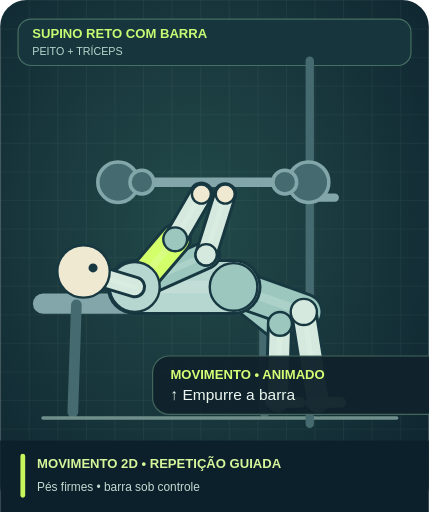
t = 0.00 s
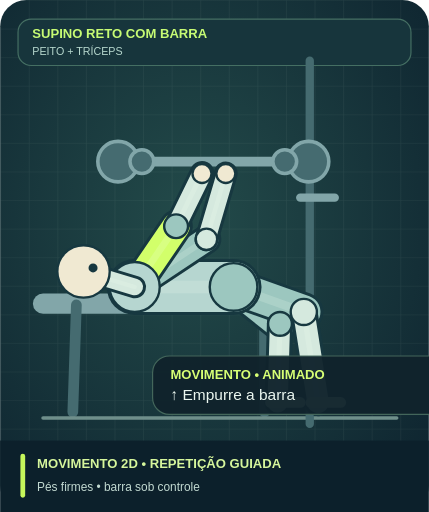
t = 0.89 s
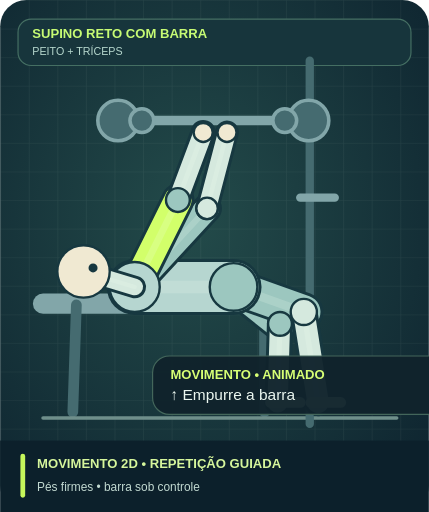
t = 1.59 s
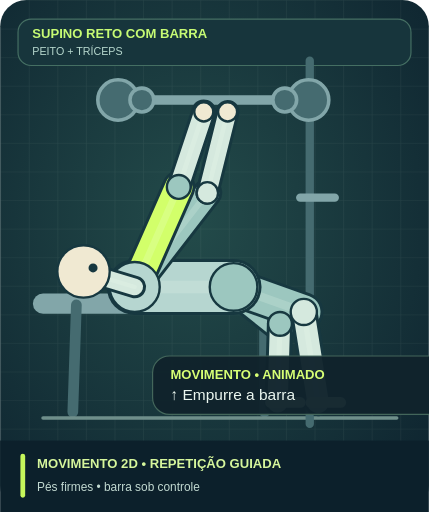
t = 2.30 s
t = 3.00 s: frame unchanged from t = 1.59 s, image omitted
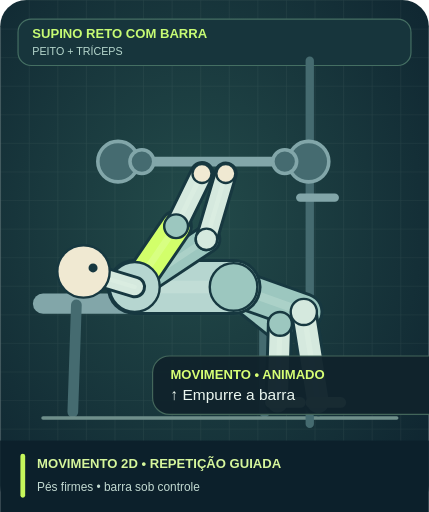
t = 3.70 s

The animated SVG that drew these frames (rendered in a browser with its animation timeline set to each time). Animation: 50 SMIL elements (animate=50); one cycle of 4.50 s, repeats indefinitely.

<svg xmlns="http://www.w3.org/2000/svg" viewBox="0 0 360 430" role="img" aria-labelledby="title desc"><title id="title">SUPINO RETO COM BARRA — MOVIMENTO 2D • REPETIÇÃO GUIADA</title><desc id="desc">Desenho educativo original. Pés firmes • barra sob controle. Não avalia postura.</desc><defs><radialGradient id="back" cx="45%" cy="43%" r="78%"><stop stop-color="#234b4a"/><stop offset="1" stop-color="#0d222e"/></radialGradient><pattern id="gr" patternUnits="userSpaceOnUse" width="24" height="24"><path d="M24 0H0V24" fill="none" stroke="#bbd4cb" stroke-opacity=".09"/></pattern></defs><rect width="360" height="430" rx="22" fill="url(#back)"/><rect width="360" height="430" rx="22" fill="url(#gr)"/><rect x="15" y="16" rx="11" width="330" height="39" fill="#17353c" stroke="#456f63"/><text x="27" y="32" fill="#c7fb74" font-size="11" font-weight="800" font-family="Arial,sans-serif">SUPINO RETO COM BARRA</text><text x="27" y="46" fill="#b7d8ce" font-size="9" font-family="Arial,sans-serif">PEITO + TRÍCEPS</text><g transform="translate(0 -2)"><line x1="36.00" y1="257.00" x2="250.00" y2="257.00" stroke="#82a6a9" stroke-width="17" stroke-linecap="round"></line><line x1="64.00" y1="258.00" x2="61.00" y2="348.00" stroke="#456b70" stroke-width="9" stroke-linecap="round"></line><line x1="222.00" y1="258.00" x2="222.00" y2="348.00" stroke="#456b70" stroke-width="9" stroke-linecap="round"></line><line x1="36.00" y1="353.00" x2="333.00" y2="353.00" stroke="#6f8f8b" stroke-width="3" stroke-linecap="round"></line><line x1="260.00" y1="53.00" x2="260.00" y2="358.00" stroke="#456b70" stroke-width="7" stroke-linecap="round"></line><line x1="252.00" y1="168.00" x2="281.00" y2="168.00" stroke="#82a6a9" stroke-width="7" stroke-linecap="round"></line><line x1="90.00" y1="155.00" x2="270.00" y2="155.00" stroke="#82a6a9" stroke-width="8" stroke-linecap="round"><animate attributeName="y1" values="155;155;86;86;155;155" keyTimes="0;0.12;0.43;0.59;0.9;1" dur="4.5s" repeatCount="indefinite"/><animate attributeName="y2" values="155;155;86;86;155;155" keyTimes="0;0.12;0.43;0.59;0.9;1" dur="4.5s" repeatCount="indefinite"/></line><circle cx="99.00" cy="155.00" r="17.00" fill="#456b70" stroke="#82a6a9" stroke-width="3"><animate attributeName="cy" values="155;155;86;86;155;155" keyTimes="0;0.12;0.43;0.59;0.9;1" dur="4.5s" repeatCount="indefinite"/></circle><circle cx="259.00" cy="155.00" r="17.00" fill="#456b70" stroke="#82a6a9" stroke-width="3"><animate attributeName="cy" values="155;155;86;86;155;155" keyTimes="0;0.12;0.43;0.59;0.9;1" dur="4.5s" repeatCount="indefinite"/></circle><circle cx="119.00" cy="155.00" r="10.00" fill="#456b70" stroke="#82a6a9" stroke-width="3"><animate attributeName="cy" values="155;155;86;86;155;155" keyTimes="0;0.12;0.43;0.59;0.9;1" dur="4.5s" repeatCount="indefinite"/></circle><circle cx="239.00" cy="155.00" r="10.00" fill="#456b70" stroke="#82a6a9" stroke-width="3"><animate attributeName="cy" values="155;155;86;86;155;155" keyTimes="0;0.12;0.43;0.59;0.9;1" dur="4.5s" repeatCount="indefinite"/></circle><line x1="196.00" y1="243.00" x2="235.00" y2="274.00" stroke="#173840" stroke-width="30" stroke-linecap="round"></line><line x1="196.00" y1="243.00" x2="235.00" y2="274.00" stroke="#9cc7bf" stroke-width="25" stroke-linecap="round"></line><line x1="196.00" y1="243.00" x2="235.00" y2="274.00" stroke="#f3fff2" stroke-width="6.25" stroke-linecap="round" opacity=".18"></line><line x1="235.00" y1="274.00" x2="233.00" y2="340.00" stroke="#173840" stroke-width="22" stroke-linecap="round"></line><line x1="235.00" y1="274.00" x2="233.00" y2="340.00" stroke="#d5e9de" stroke-width="17" stroke-linecap="round"></line><line x1="235.00" y1="274.00" x2="233.00" y2="340.00" stroke="#f3fff2" stroke-width="4.25" stroke-linecap="round" opacity=".18"></line><line x1="196.00" y1="243.00" x2="255.00" y2="264.00" stroke="#173840" stroke-width="33" stroke-linecap="round"></line><line x1="196.00" y1="243.00" x2="255.00" y2="264.00" stroke="#9cc7bf" stroke-width="28" stroke-linecap="round"></line><line x1="196.00" y1="243.00" x2="255.00" y2="264.00" stroke="#f3fff2" stroke-width="7" stroke-linecap="round" opacity=".18"></line><line x1="255.00" y1="264.00" x2="267.00" y2="340.00" stroke="#173840" stroke-width="23" stroke-linecap="round"></line><line x1="255.00" y1="264.00" x2="267.00" y2="340.00" stroke="#d5e9de" stroke-width="18" stroke-linecap="round"></line><line x1="255.00" y1="264.00" x2="267.00" y2="340.00" stroke="#f3fff2" stroke-width="4.5" stroke-linecap="round" opacity=".18"></line><line x1="113.00" y1="243.00" x2="196.00" y2="243.00" stroke="#173840" stroke-width="47" stroke-linecap="round"></line><line x1="113.00" y1="243.00" x2="196.00" y2="243.00" stroke="#b6d6d0" stroke-width="42" stroke-linecap="round"></line><line x1="113.00" y1="243.00" x2="196.00" y2="243.00" stroke="#f3fff2" stroke-width="10.5" stroke-linecap="round" opacity=".18"></line><line x1="113.00" y1="243.00" x2="173.00" y2="216.00" stroke="#173840" stroke-width="25" stroke-linecap="round"><animate attributeName="x2" values="173;173;174;174;173;173" keyTimes="0;0.12;0.43;0.59;0.9;1" dur="4.5s" repeatCount="indefinite"/><animate attributeName="y2" values="216;216;164;164;216;216" keyTimes="0;0.12;0.43;0.59;0.9;1" dur="4.5s" repeatCount="indefinite"/></line><line x1="113.00" y1="243.00" x2="173.00" y2="216.00" stroke="#9cc7bf" stroke-width="20" stroke-linecap="round"><animate attributeName="x2" values="173;173;174;174;173;173" keyTimes="0;0.12;0.43;0.59;0.9;1" dur="4.5s" repeatCount="indefinite"/><animate attributeName="y2" values="216;216;164;164;216;216" keyTimes="0;0.12;0.43;0.59;0.9;1" dur="4.5s" repeatCount="indefinite"/></line><line x1="113.00" y1="243.00" x2="173.00" y2="216.00" stroke="#f3fff2" stroke-width="5" stroke-linecap="round" opacity=".18"><animate attributeName="x2" values="173;173;174;174;173;173" keyTimes="0;0.12;0.43;0.59;0.9;1" dur="4.5s" repeatCount="indefinite"/><animate attributeName="y2" values="216;216;164;164;216;216" keyTimes="0;0.12;0.43;0.59;0.9;1" dur="4.5s" repeatCount="indefinite"/></line><line x1="173.00" y1="216.00" x2="189.00" y2="165.00" stroke="#173840" stroke-width="20" stroke-linecap="round"><animate attributeName="x1" values="173;173;174;174;173;173" keyTimes="0;0.12;0.43;0.59;0.9;1" dur="4.5s" repeatCount="indefinite"/><animate attributeName="y1" values="216;216;164;164;216;216" keyTimes="0;0.12;0.43;0.59;0.9;1" dur="4.5s" repeatCount="indefinite"/><animate attributeName="x2" values="189;189;191;191;189;189" keyTimes="0;0.12;0.43;0.59;0.9;1" dur="4.5s" repeatCount="indefinite"/><animate attributeName="y2" values="165;165;96;96;165;165" keyTimes="0;0.12;0.43;0.59;0.9;1" dur="4.5s" repeatCount="indefinite"/></line><line x1="173.00" y1="216.00" x2="189.00" y2="165.00" stroke="#d5e9de" stroke-width="15" stroke-linecap="round"><animate attributeName="x1" values="173;173;174;174;173;173" keyTimes="0;0.12;0.43;0.59;0.9;1" dur="4.5s" repeatCount="indefinite"/><animate attributeName="y1" values="216;216;164;164;216;216" keyTimes="0;0.12;0.43;0.59;0.9;1" dur="4.5s" repeatCount="indefinite"/><animate attributeName="x2" values="189;189;191;191;189;189" keyTimes="0;0.12;0.43;0.59;0.9;1" dur="4.5s" repeatCount="indefinite"/><animate attributeName="y2" values="165;165;96;96;165;165" keyTimes="0;0.12;0.43;0.59;0.9;1" dur="4.5s" repeatCount="indefinite"/></line><line x1="173.00" y1="216.00" x2="189.00" y2="165.00" stroke="#f3fff2" stroke-width="3.75" stroke-linecap="round" opacity=".18"><animate attributeName="x1" values="173;173;174;174;173;173" keyTimes="0;0.12;0.43;0.59;0.9;1" dur="4.5s" repeatCount="indefinite"/><animate attributeName="y1" values="216;216;164;164;216;216" keyTimes="0;0.12;0.43;0.59;0.9;1" dur="4.5s" repeatCount="indefinite"/><animate attributeName="x2" values="189;189;191;191;189;189" keyTimes="0;0.12;0.43;0.59;0.9;1" dur="4.5s" repeatCount="indefinite"/><animate attributeName="y2" values="165;165;96;96;165;165" keyTimes="0;0.12;0.43;0.59;0.9;1" dur="4.5s" repeatCount="indefinite"/></line><line x1="113.00" y1="243.00" x2="147.00" y2="203.00" stroke="#173840" stroke-width="28" stroke-linecap="round"><animate attributeName="x2" values="147;147;150;150;147;147" keyTimes="0;0.12;0.43;0.59;0.9;1" dur="4.5s" repeatCount="indefinite"/><animate attributeName="y2" values="203;203;159;159;203;203" keyTimes="0;0.12;0.43;0.59;0.9;1" dur="4.5s" repeatCount="indefinite"/></line><line x1="113.00" y1="243.00" x2="147.00" y2="203.00" stroke="#d2ff6a" stroke-width="23" stroke-linecap="round"><animate attributeName="x2" values="147;147;150;150;147;147" keyTimes="0;0.12;0.43;0.59;0.9;1" dur="4.5s" repeatCount="indefinite"/><animate attributeName="y2" values="203;203;159;159;203;203" keyTimes="0;0.12;0.43;0.59;0.9;1" dur="4.5s" repeatCount="indefinite"/></line><line x1="113.00" y1="243.00" x2="147.00" y2="203.00" stroke="#f3fff2" stroke-width="5.75" stroke-linecap="round" opacity=".18"><animate attributeName="x2" values="147;147;150;150;147;147" keyTimes="0;0.12;0.43;0.59;0.9;1" dur="4.5s" repeatCount="indefinite"/><animate attributeName="y2" values="203;203;159;159;203;203" keyTimes="0;0.12;0.43;0.59;0.9;1" dur="4.5s" repeatCount="indefinite"/></line><line x1="147.00" y1="203.00" x2="169.00" y2="165.00" stroke="#173840" stroke-width="21" stroke-linecap="round"><animate attributeName="x1" values="147;147;150;150;147;147" keyTimes="0;0.12;0.43;0.59;0.9;1" dur="4.5s" repeatCount="indefinite"/><animate attributeName="y1" values="203;203;159;159;203;203" keyTimes="0;0.12;0.43;0.59;0.9;1" dur="4.5s" repeatCount="indefinite"/><animate attributeName="x2" values="169;169;171;171;169;169" keyTimes="0;0.12;0.43;0.59;0.9;1" dur="4.5s" repeatCount="indefinite"/><animate attributeName="y2" values="165;165;96;96;165;165" keyTimes="0;0.12;0.43;0.59;0.9;1" dur="4.5s" repeatCount="indefinite"/></line><line x1="147.00" y1="203.00" x2="169.00" y2="165.00" stroke="#d5e9de" stroke-width="16" stroke-linecap="round"><animate attributeName="x1" values="147;147;150;150;147;147" keyTimes="0;0.12;0.43;0.59;0.9;1" dur="4.5s" repeatCount="indefinite"/><animate attributeName="y1" values="203;203;159;159;203;203" keyTimes="0;0.12;0.43;0.59;0.9;1" dur="4.5s" repeatCount="indefinite"/><animate attributeName="x2" values="169;169;171;171;169;169" keyTimes="0;0.12;0.43;0.59;0.9;1" dur="4.5s" repeatCount="indefinite"/><animate attributeName="y2" values="165;165;96;96;165;165" keyTimes="0;0.12;0.43;0.59;0.9;1" dur="4.5s" repeatCount="indefinite"/></line><line x1="147.00" y1="203.00" x2="169.00" y2="165.00" stroke="#f3fff2" stroke-width="4" stroke-linecap="round" opacity=".18"><animate attributeName="x1" values="147;147;150;150;147;147" keyTimes="0;0.12;0.43;0.59;0.9;1" dur="4.5s" repeatCount="indefinite"/><animate attributeName="y1" values="203;203;159;159;203;203" keyTimes="0;0.12;0.43;0.59;0.9;1" dur="4.5s" repeatCount="indefinite"/><animate attributeName="x2" values="169;169;171;171;169;169" keyTimes="0;0.12;0.43;0.59;0.9;1" dur="4.5s" repeatCount="indefinite"/><animate attributeName="y2" values="165;165;96;96;165;165" keyTimes="0;0.12;0.43;0.59;0.9;1" dur="4.5s" repeatCount="indefinite"/></line><circle cx="196.00" cy="243.00" r="20.00" fill="#9cc7bf" stroke="#173840" stroke-width="2"></circle><circle cx="113.00" cy="243.00" r="21.00" fill="#b6d6d0" stroke="#173840" stroke-width="2"></circle><circle cx="255.00" cy="264.00" r="11.00" fill="#d5e9de" stroke="#173840" stroke-width="2"></circle><circle cx="235.00" cy="274.00" r="10.00" fill="#9cc7bf" stroke="#173840" stroke-width="2"></circle><circle cx="147.00" cy="203.00" r="10.00" fill="#9cc7bf" stroke="#173840" stroke-width="2"><animate attributeName="cx" values="147;147;150;150;147;147" keyTimes="0;0.12;0.43;0.59;0.9;1" dur="4.5s" repeatCount="indefinite"/><animate attributeName="cy" values="203;203;159;159;203;203" keyTimes="0;0.12;0.43;0.59;0.9;1" dur="4.5s" repeatCount="indefinite"/></circle><circle cx="173.00" cy="216.00" r="9.00" fill="#d5e9de" stroke="#173840" stroke-width="2"><animate attributeName="cx" values="173;173;174;174;173;173" keyTimes="0;0.12;0.43;0.59;0.9;1" dur="4.5s" repeatCount="indefinite"/><animate attributeName="cy" values="216;216;164;164;216;216" keyTimes="0;0.12;0.43;0.59;0.9;1" dur="4.5s" repeatCount="indefinite"/></circle><circle cx="169.00" cy="165.00" r="8.00" fill="#f0e9d2" stroke="#173840" stroke-width="2"><animate attributeName="cx" values="169;169;171;171;169;169" keyTimes="0;0.12;0.43;0.59;0.9;1" dur="4.5s" repeatCount="indefinite"/><animate attributeName="cy" values="165;165;96;96;165;165" keyTimes="0;0.12;0.43;0.59;0.9;1" dur="4.5s" repeatCount="indefinite"/></circle><circle cx="189.00" cy="165.00" r="8.00" fill="#f0e9d2" stroke="#173840" stroke-width="2"><animate attributeName="cx" values="189;189;191;191;189;189" keyTimes="0;0.12;0.43;0.59;0.9;1" dur="4.5s" repeatCount="indefinite"/><animate attributeName="cy" values="165;165;96;96;165;165" keyTimes="0;0.12;0.43;0.59;0.9;1" dur="4.5s" repeatCount="indefinite"/></circle><line x1="113.00" y1="243.00" x2="70.00" y2="230.00" stroke="#173840" stroke-width="19" stroke-linecap="round"></line><line x1="113.00" y1="243.00" x2="70.00" y2="230.00" stroke="#d5e9de" stroke-width="14" stroke-linecap="round"></line><line x1="113.00" y1="243.00" x2="70.00" y2="230.00" stroke="#f3fff2" stroke-width="3.5" stroke-linecap="round" opacity=".18"></line><circle cx="70.00" cy="230.00" r="22.00" fill="#f0e9d2" stroke="#173840" stroke-width="2"></circle><circle cx="78.00" cy="227.00" r="2.80" fill="#173840" stroke="#173840" stroke-width="2"></circle><line x1="261.00" y1="340.00" x2="286.00" y2="340.00" stroke="#e2f3df" stroke-width="9" stroke-linecap="round"></line><line x1="227.00" y1="340.00" x2="252.00" y2="340.00" stroke="#e2f3df" stroke-width="9" stroke-linecap="round"></line></g><rect x="0" y="370" width="360" height="60" fill="#0c202b"/><rect x="17" y="381" width="4" height="37" rx="2" fill="#c6f65b"/><text x="31" y="393" fill="#d6f69c" font-size="11" font-family="Arial,sans-serif" font-weight="800">MOVIMENTO 2D • REPETIÇÃO GUIADA</text><text x="31" y="412" fill="#c2d9d1" font-size="10" font-family="Arial,sans-serif">Pés firmes • barra sob controle</text><g aria-hidden="true"><rect x="128" y="299" rx="14" width="278" height="49" fill="#10232c" stroke="#46695d" opacity=".96"/><text x="143" y="318" fill="#d7ff75" font-size="11" font-weight="bold" font-family="Arial,sans-serif">MOVIMENTO • ANIMADO</text><text x="143" y="336" fill="#ecf8f1" font-size="13" font-family="Arial,sans-serif">↑ Empurre a barra</text></g></svg>
